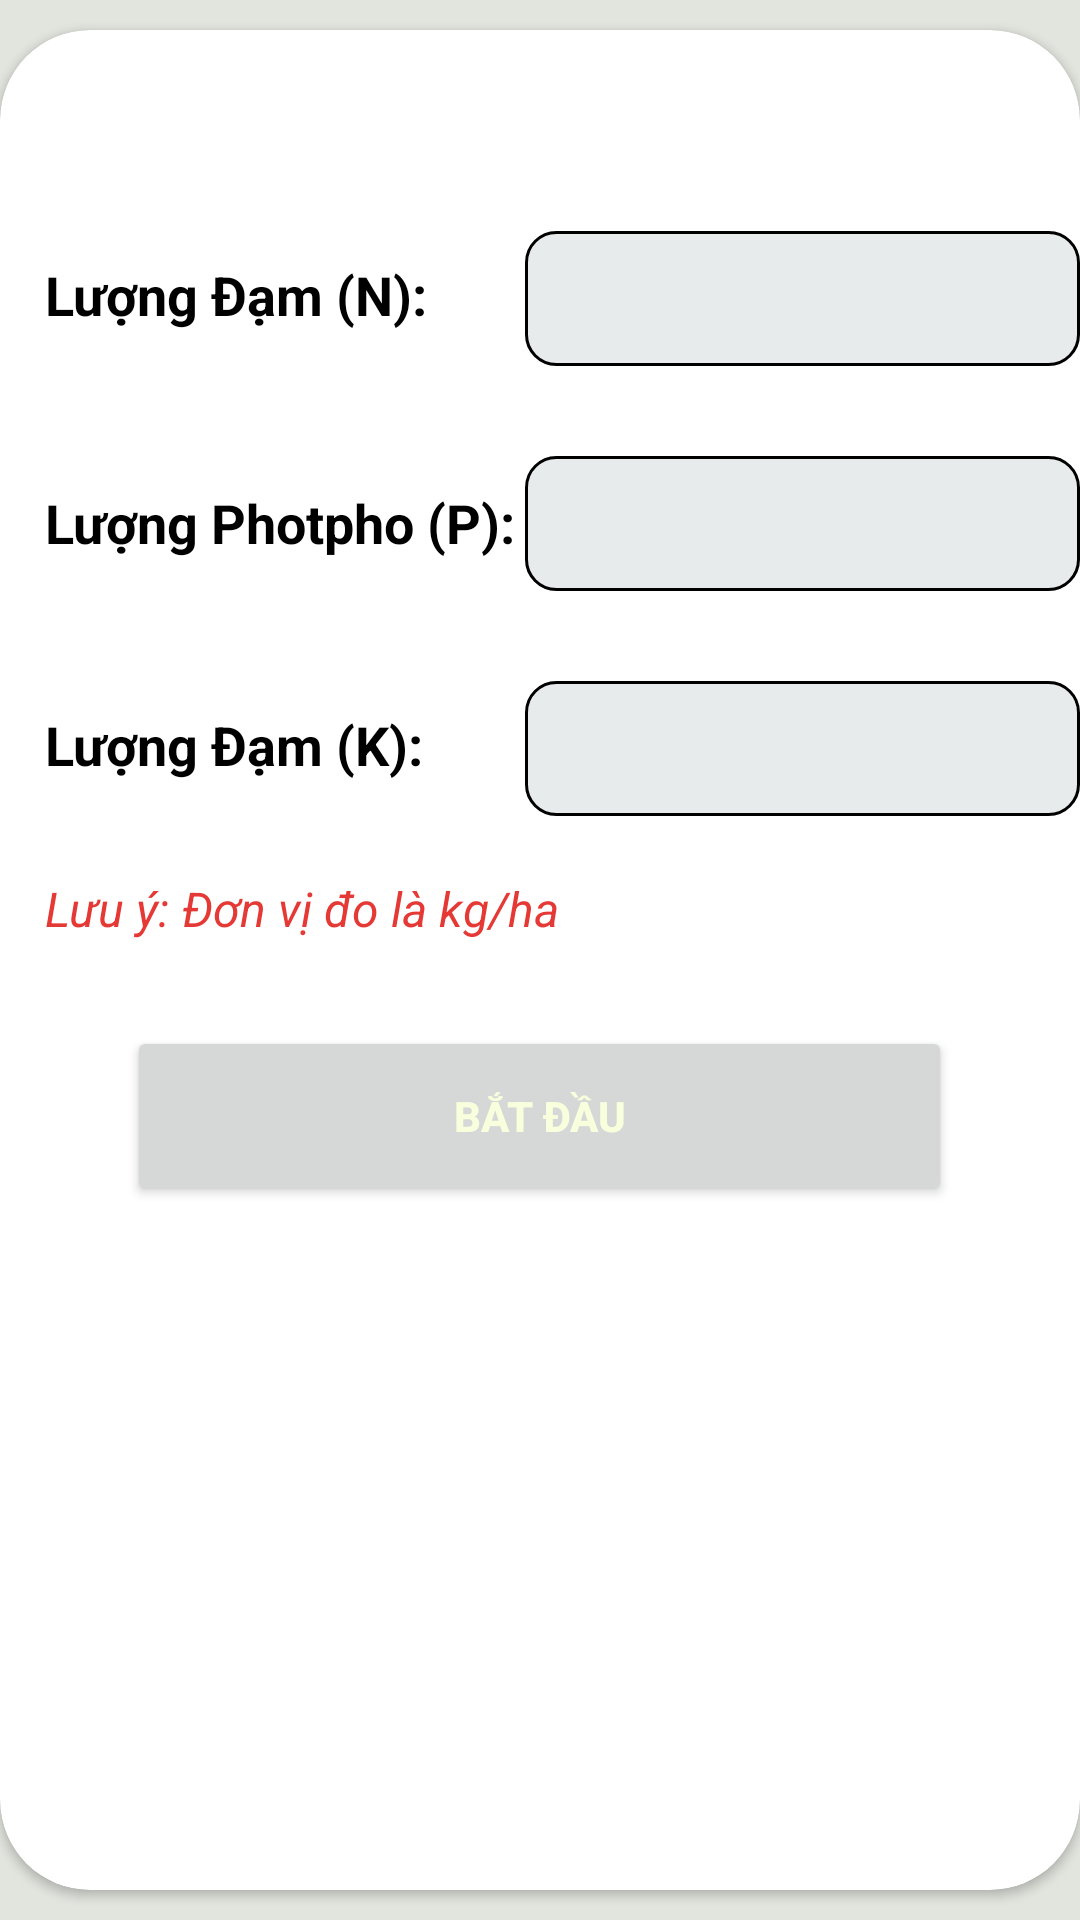

Here is an Android app screen rendered from its layout file. Give the layout XML and the strings, colors and styles it references.
<!-- AndroidManifest.xml: application theme Theme.APPDemo -->
<!-- res/layout/fragment_de_xuat.xml -->
<?xml version="1.0" encoding="utf-8"?>
<RelativeLayout xmlns:android="http://schemas.android.com/apk/res/android"
    xmlns:tools="http://schemas.android.com/tools"
    xmlns:app="http://schemas.android.com/apk/res-auto"
    android:layout_width="match_parent"
    android:layout_height="match_parent"
    android:background="#E2E5DE"
    tools:context=".fragment_home.DeXuatFragment">

    <androidx.cardview.widget.CardView
        android:layout_width="match_parent"
        android:layout_height="match_parent"
        android:layout_marginVertical="10dp"
        app:cardCornerRadius="30dp">

        <RelativeLayout
            android:layout_width="match_parent"
            android:layout_height="match_parent">
            <TextView
                android:layout_width="160dp"
                android:layout_height="wrap_content"
                android:id="@+id/N1"
                android:ems="10"
                android:text="Lượng Đạm (N):"
                android:textSize="18sp"
                android:textColor="@color/black"
                android:textStyle="bold"
                android:layout_marginTop="76dp"
                android:layout_marginStart="15dp"/>

            <EditText
                android:layout_width="220dp"
                android:layout_height="45dp"
                android:id="@+id/N"
                android:background="@drawable/edittext_custom"
                android:layout_marginTop="67dp"
                android:ems="10"
                android:textSize="18sp"
                android:textColor="@color/black"
                android:inputType="numberDecimal"
                android:paddingStart="15dp"
                android:layout_toRightOf="@+id/N1"/>
            <TextView
                android:layout_width="160dp"
                android:layout_height="wrap_content"
                android:id="@+id/P1"
                android:ems="10"
                android:text="Lượng Photpho (P):"
                android:textSize="18sp"
                android:textColor="@color/black"
                android:textStyle="bold"
                android:layout_marginTop="152dp"
                android:layout_marginStart="15dp"/>

            <EditText
                android:layout_width="220dp"
                android:layout_height="45dp"
                android:id="@+id/P"
                android:background="@drawable/edittext_custom"
                android:layout_marginTop="30dp"
                android:layout_below="@+id/N"
                android:ems="10"
                android:hint=""
                android:textSize="18sp"
                android:textColor="@color/black"
                android:inputType="numberDecimal"
                android:paddingStart="15dp"
                android:layout_toRightOf="@+id/P1"/>

            <TextView
                android:layout_width="160dp"
                android:layout_height="wrap_content"
                android:id="@+id/K1"
                android:ems="10"
                android:text="Lượng Đạm (K):"
                android:textSize="18sp"
                android:textColor="@color/black"
                android:textStyle="bold"
                android:layout_marginTop="226dp"
                android:layout_marginStart="15dp"/>
            <EditText
                android:layout_width="220dp"
                android:layout_height="45dp"
                android:id="@+id/K"
                android:background="@drawable/edittext_custom"
                android:layout_marginTop="30dp"
                android:layout_below="@+id/P"
                android:ems="10"
                android:hint=""
                android:textSize="18sp"
                android:textColor="@color/black"
                android:inputType="numberDecimal"
                android:paddingStart="15dp"
                android:layout_toRightOf="@+id/K1"/>
            <TextView
                android:layout_width="wrap_content"
                android:layout_height="wrap_content"
                android:id="@+id/alert"
                android:textStyle="italic"
                android:textColor="#E53935"
                android:text="Lưu ý: Đơn vị đo là kg/ha"
                android:textSize="16sp"
                android:ems="10"
                android:layout_below="@+id/K"
                android:layout_marginTop="20dp"
                android:layout_marginStart="15sp"/>
            <Button
                android:layout_width="275dp"
                android:layout_height="60dp"
                android:id="@+id/startButton"
                android:text="BẮT ĐẦU"
                android:textColor="@color/sub"
                android:textStyle="bold"
                android:layout_centerHorizontal="true"
                android:layout_below="@+id/K"
                android:layout_marginTop="70dp"/>


            <TextView
                android:layout_width="wrap_content"
                android:layout_height="wrap_content"
                android:id="@+id/resultText"
                android:textSize="50sp"
                android:textColor="@color/black"
                android:textStyle="bold"
                android:text=""
                android:ems="10"
                android:layout_centerInParent="true"
                android:gravity="center"
                android:visibility="invisible"
                />

        </RelativeLayout>




    </androidx.cardview.widget.CardView>

</RelativeLayout>
<!-- resources referenced by this layout -->
<resources>
  <color name="black">#FF000000</color>
  <color name="sub">#F8FFDD</color>
  <!-- drawable edittext_custom (drawable) -->
  <?xml version="1.0" encoding="utf-8"?>
  <shape android:shape="rectangle" xmlns:android="http://schemas.android.com/apk/res/android">
      <solid android:color="@color/grey"/>
      <corners android:radius="10dp"/>
      <stroke android:color="@color/black"
          android:width="1dp"/>
  </shape>
  <style name="Theme.APPDemo" parent="Theme.MaterialComponents.DayNight.DarkActionBar">
          <item name="colorPrimary">@color/main</item>
          <item name="colorPrimaryVariant">@color/main</item>
          <item name="colorOnPrimary">@color/white</item>
  
          <item name="android:statusBarColor">?attr/colorPrimaryVariant</item>
      </style>
  <color name="grey">#E8EBEC</color>
  <color name="main">#1D4C42</color>
  <color name="white">#FFFFFFFF</color>
</resources>
